Run: headless pygame with SDL's dummy video driver; simulated clock (each Clock.tick advances the game by its frame time, no real sleeping); random seed 0; keys injected as events and as key.get_pressed() state; mouse plan: one left click at the window centre at the start of phase 2, then a move to the lower-right quarter at the start of phase 3.
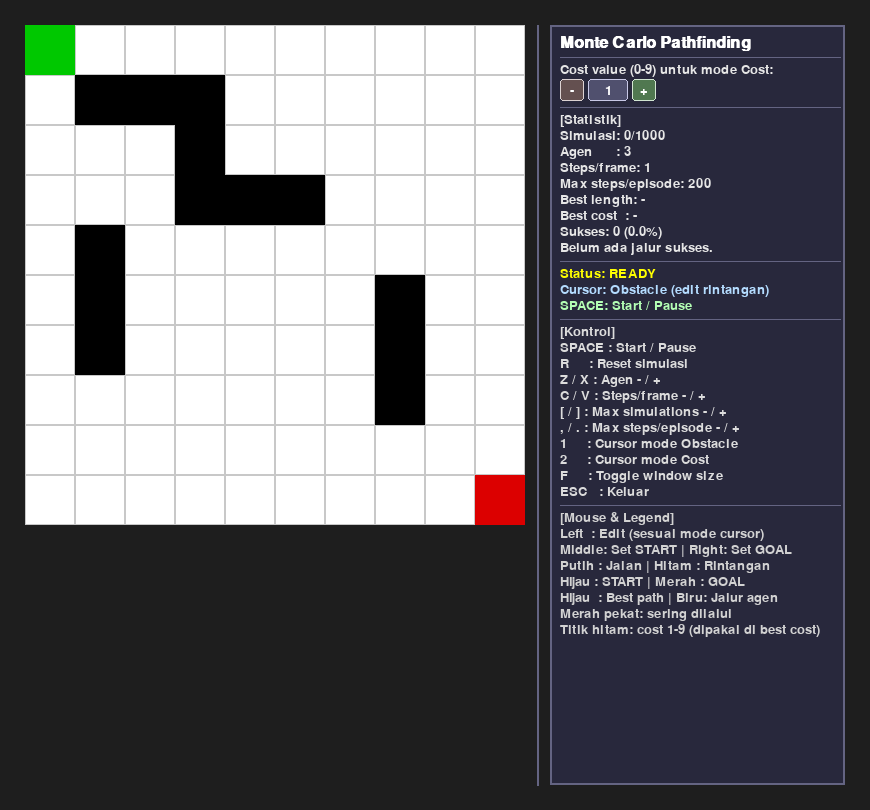
Frame 1 of 4 · flips 1–60 · no input
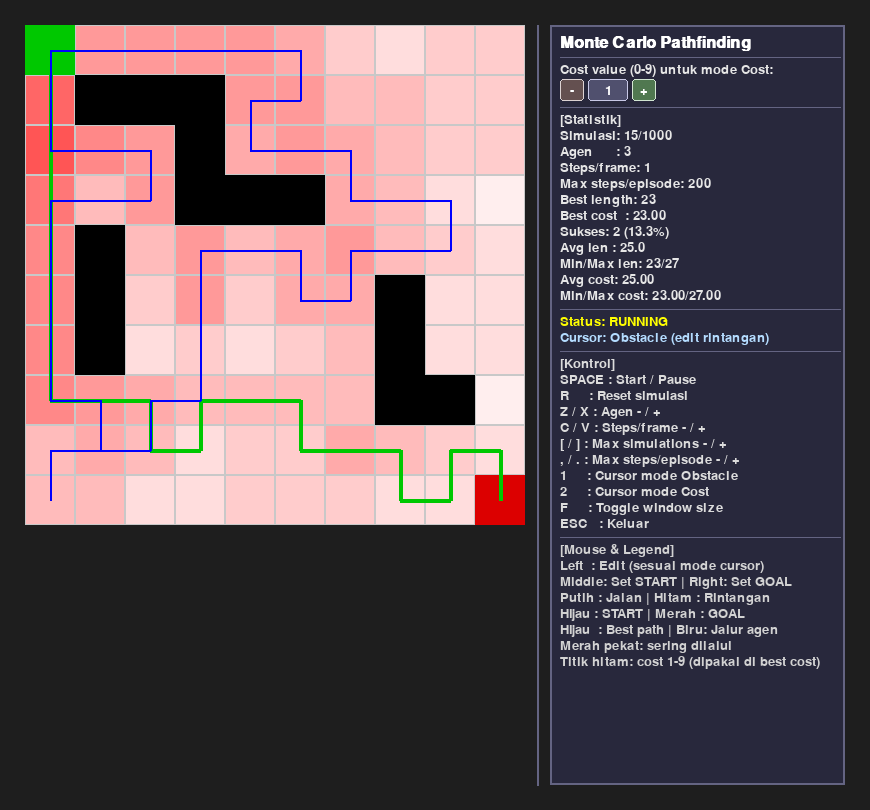
Frame 2 of 4 · flips 61–180 · clicked the window centre · tapped SPACE, RETURN · held RIGHT (→), D
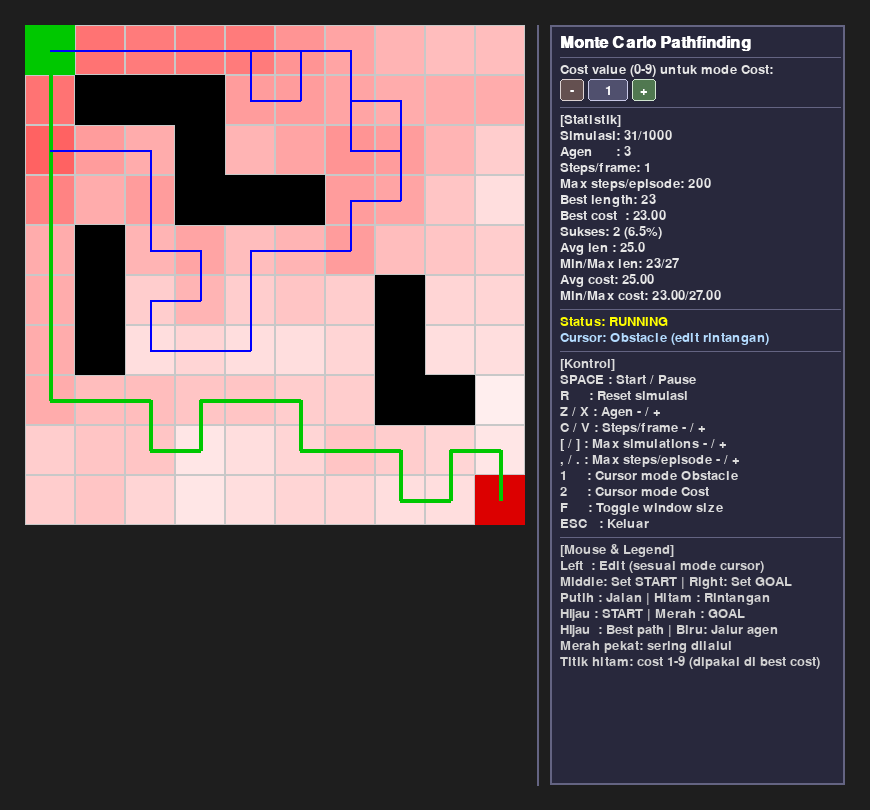
Frame 3 of 4 · flips 181–300 · moved the mouse to the lower-right quarter · held DOWN (↓), S
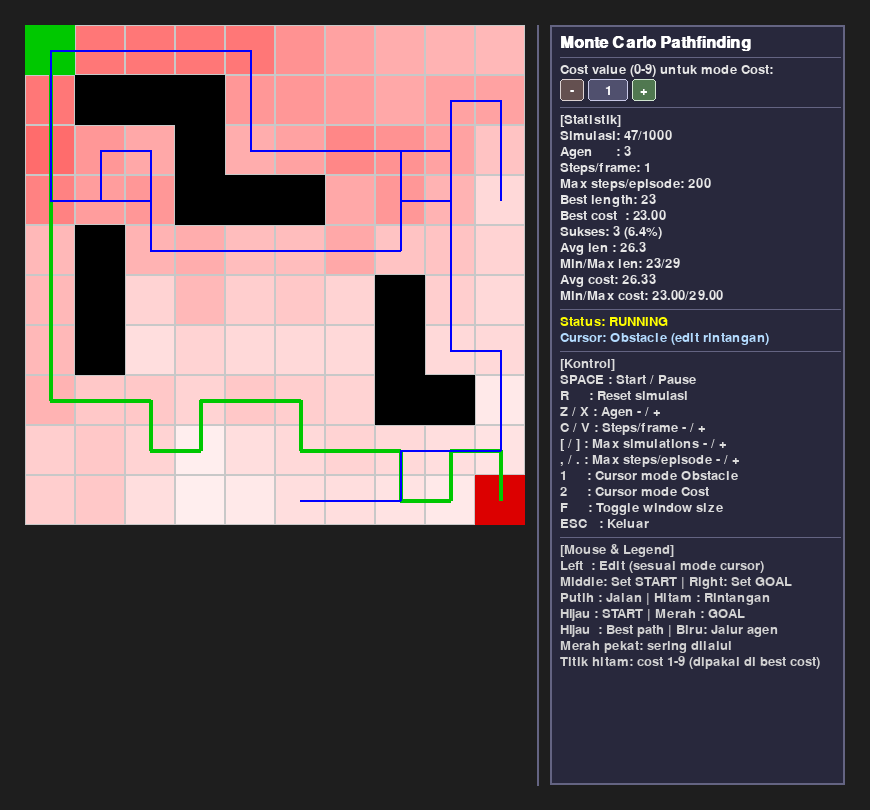
Frame 4 of 4 · flips 301–420 · held LEFT (←), A, UP (↑), W

The pygame program that drew these frames:

import pygame
import random
import sys

# ================================
# Konfigurasi dasar
# ================================
GRID_ROWS = 10
GRID_COLS = 10
CELL_SIZE = 50
MARGIN = 25

GRID_ORIGIN_X = MARGIN
GRID_ORIGIN_Y = MARGIN
GRID_WIDTH  = GRID_COLS * CELL_SIZE
GRID_HEIGHT = GRID_ROWS * CELL_SIZE

SIDEBAR_WIDTH = 320  # panel kanan untuk UI

# Tinggi panel (sidebar) dibuat lebih besar dari grid supaya UI muat
PANEL_HEIGHT = GRID_HEIGHT + 260

# Window height = cukup untuk muat grid & panel (ambil yang lebih tinggi)
WINDOW_WIDTH  = GRID_WIDTH + 2 * MARGIN + SIDEBAR_WIDTH
WINDOW_HEIGHT = max(GRID_HEIGHT, PANEL_HEIGHT) + 2 * MARGIN

FPS = 30
DEFAULT_STEPS_PER_FRAME = 1
MAX_STEPS_DEFAULT = 200
MAX_SIMULATIONS_DEFAULT = 1000

INITIAL_AGENT_COUNT = 3
MAX_AGENT_COUNT = 20

# Warna (R, G, B)
WHITE   = (255, 255, 255)
BLACK   = (0,   0,   0)
GRAY    = (200, 200, 200)
GREEN   = (0, 200,   0)
RED     = (220, 0,   0)
BLUE    = (0,   0, 255)
YELLOW  = (255, 215, 0)
BG      = (30,  30,  30)
PANEL_BG = (40, 40, 60)
PANEL_BORDER = (100, 100, 130)

# ================================
# Grid & rintangan
# ================================
grid = [[0 for _ in range(GRID_COLS)] for _ in range(GRID_ROWS)]

obstacles = [
    (1, 1), (1, 2), (1, 3),
    (2, 3),
    (3, 3), (3, 4), (3, 5),
    (5, 7), (6, 7), (7, 7),
    (4, 1), (5, 1), (6, 1)
]
for r, c in obstacles:
    grid[r][c] = 1

start = (0, 0)
goal  = (GRID_ROWS - 1, GRID_COLS - 1)

moves = [(-1, 0), (1, 0), (0, -1), (0, 1)]

# ================================
# Inisialisasi Pygame
# ================================
pygame.init()
LOGICAL_WIDTH = WINDOW_WIDTH
LOGICAL_HEIGHT = WINDOW_HEIGHT

windowed_size = (LOGICAL_WIDTH, LOGICAL_HEIGHT)
screen = pygame.display.set_mode(windowed_size, pygame.RESIZABLE)
pygame.display.set_caption("Monte Carlo Pathfinding - Pygame (Multi-agent)")

# surface tempat kita menggambar semuanya (logis)
canvas = pygame.Surface((LOGICAL_WIDTH, LOGICAL_HEIGHT))

clock = pygame.time.Clock()
font = pygame.font.SysFont(None, 20)
font_title = pygame.font.SysFont(None, 24, bold=True)

# ================================
# Variabel simulasi & statistik
# ================================
agent_count = INITIAL_AGENT_COUNT
steps_per_frame = DEFAULT_STEPS_PER_FRAME

max_steps_per_walk = MAX_STEPS_DEFAULT
max_simulations    = MAX_SIMULATIONS_DEFAULT

agents = []  # list of dict: {pos, path, visited, active, steps}
best_path = None
best_path_cost = None

sim_count = 0              # episode random walk yang sudah DIMULAI
success_count = 0          # yang sukses sampai goal
total_success_length = 0
min_success_length = None
max_success_length = None

total_success_cost = 0.0
min_success_cost = None
max_success_cost = None

simulation_done = False
paused = True
first_step_after_reset = True

# Heatmap & cost
visit_counts = [[0 for _ in range(GRID_COLS)] for _ in range(GRID_ROWS)]
cell_costs   = [[0 for _ in range(GRID_COLS)] for _ in range(GRID_ROWS)]  # jumlah titik (0-9)

# Cursor mode & cost value
cursor_mode = "obstacle"  # "obstacle" atau "cost"
current_cost_value = 1

# Tombol +/- cost (diisi posisinya di draw_sidebar)
cost_minus_rect = pygame.Rect(0, 0, 0, 0)
cost_plus_rect  = pygame.Rect(0, 0, 0, 0)


# ================================
# Fungsi bantu simulasi & cost
# ================================
def increment_visit(pos):
    r, c = pos
    if 0 <= r < GRID_ROWS and 0 <= c < GRID_COLS:
        visit_counts[r][c] += 1


def create_agent():
    return {
        "pos": start,
        "path": [start],
        "visited": {start},
        "active": True,
        "steps": 0,
    }


def reset_agents():
    global agents
    agents = []
    for _ in range(agent_count):
        a = create_agent()
        agents.append(a)
        increment_visit(start)


def reset_heatmap():
    global visit_counts
    visit_counts = [[0 for _ in range(GRID_COLS)] for _ in range(GRID_ROWS)]


def reset_stats():
    global best_path, best_path_cost
    global success_count, total_success_length
    global min_success_length, max_success_length
    global total_success_cost, min_success_cost, max_success_cost
    global sim_count

    best_path = None
    best_path_cost = None
    success_count = 0
    total_success_length = 0
    min_success_length = None
    max_success_length = None

    total_success_cost = 0.0
    min_success_cost = None
    max_success_cost = None

    sim_count = 0


def reset_simulation():
    global simulation_done, paused, first_step_after_reset
    reset_heatmap()
    reset_stats()
    simulation_done = False
    paused = True
    first_step_after_reset = True
    reset_agents()


def get_valid_neighbors_for_agent(agent):
    r, c = agent["pos"]
    neighbors = []
    for dr, dc in moves:
        nr, nc = r + dr, c + dc
        if 0 <= nr < GRID_ROWS and 0 <= nc < GRID_COLS:
            if grid[nr][nc] == 0 and (nr, nc) not in agent["visited"]:
                neighbors.append((nr, nc))
    return neighbors


def get_cell_cost_value(r, c):
    """
    Mapping cost:
    - 0 titik  -> 1.0
    - 1 titik  -> 1.2
    - 2 titik  -> 1.4
    ...
    - n titik  -> 1.0 + 0.2 * n
    """
    dots = cell_costs[r][c]
    return 1.0 + 0.2 * dots


def compute_path_cost(path):
    total = 0.0
    for (r, c) in path:
        total += get_cell_cost_value(r, c)
    return total


def handle_success(agent):
    """Update statistik saat agen berhasil mencapai goal (pakai cost)."""
    global best_path, best_path_cost
    global success_count, total_success_length
    global min_success_length, max_success_length
    global total_success_cost, min_success_cost, max_success_cost

    path_len = len(agent["path"])
    path_cost = compute_path_cost(agent["path"])

    success_count += 1
    total_success_length += path_len
    total_success_cost += path_cost

    # update best_path by minimal cost (tie-breaker = lebih pendek)
    if best_path is None:
        best_path = agent["path"].copy()
        best_path_cost = path_cost
        print(f"Jalur baru terbaik! Cost = {best_path_cost:.2f}, Panjang = {len(best_path)}")
    else:
        if (path_cost < best_path_cost - 1e-9) or \
           (abs(path_cost - best_path_cost) < 1e-9 and path_len < len(best_path)):
            best_path = agent["path"].copy()
            best_path_cost = path_cost
            print(f"Jalur baru terbaik! Cost = {best_path_cost:.2f}, Panjang = {len(best_path)}")

    # update min/max length
    if min_success_length is None or path_len < min_success_length:
        min_success_length = path_len
    if max_success_length is None or path_len > max_success_length:
        max_success_length = path_len

    # update min/max cost
    if min_success_cost is None or path_cost < min_success_cost:
        min_success_cost = path_cost
    if max_success_cost is None or path_cost > max_success_cost:
        max_success_cost = path_cost


def step_agent(agent):
    if not agent["active"]:
        return

    if agent["steps"] >= max_steps_per_walk:
        agent["active"] = False
        return

    if agent["pos"] == goal:
        handle_success(agent)
        agent["active"] = False
        return

    neighbors = get_valid_neighbors_for_agent(agent)
    if not neighbors:
        agent["active"] = False
        return

    # Monte Carlo: pilih tetangga secara acak (belum pakai cost untuk bias)
    next_pos = random.choice(neighbors)
    agent["pos"] = next_pos
    agent["path"].append(next_pos)
    agent["visited"].add(next_pos)
    agent["steps"] += 1
    increment_visit(next_pos)

    if agent["pos"] == goal:
        handle_success(agent)
        agent["active"] = False


def restart_agent_if_possible(agent):
    global sim_count
    if sim_count >= max_simulations:
        return False

    agent["pos"] = start
    agent["path"] = [start]
    agent["visited"] = {start}
    agent["active"] = True
    agent["steps"] = 0
    sim_count += 1
    increment_visit(start)
    return True


# ================================
# Fungsi gambar / UI
# ================================
def draw_cost_dots(surface, r, c, cost):
    if cost <= 0:
        return
    cost = min(cost, 9)

    cx = GRID_ORIGIN_X + c * CELL_SIZE + CELL_SIZE // 2
    cy = GRID_ORIGIN_Y + r * CELL_SIZE + CELL_SIZE // 2

    offsets = [
        (-1, -1), (0, -1), (1, -1),
        (-1,  0), (0,  0), (1,  0),
        (-1,  1), (0,  1), (1,  1),
    ]

    step = CELL_SIZE // 4
    radius = max(2, CELL_SIZE // 10)

    for i in range(cost):
        ox, oy = offsets[i]
        x = cx + ox * step
        y = cy + oy * step
        pygame.draw.circle(surface, BLACK, (x, y), radius)


def draw_grid(surface):
    surface.fill(BG)

    # panel sidebar
    panel_x = GRID_ORIGIN_X + GRID_WIDTH + MARGIN
    pygame.draw.rect(
        surface,
        PANEL_BG,
        pygame.Rect(panel_x, MARGIN, SIDEBAR_WIDTH - MARGIN, PANEL_HEIGHT)
    )
    pygame.draw.rect(
        surface,
        PANEL_BORDER,
        pygame.Rect(panel_x, MARGIN, SIDEBAR_WIDTH - MARGIN, PANEL_HEIGHT),
        2
    )

    # separator vertical
    pygame.draw.line(
        surface,
        PANEL_BORDER,
        (GRID_ORIGIN_X + GRID_WIDTH + MARGIN // 2, MARGIN),
        (GRID_ORIGIN_X + GRID_WIDTH + MARGIN // 2, MARGIN + PANEL_HEIGHT),
        2
    )

    # cari max untuk heatmap
    max_count = 0
    for row in visit_counts:
        row_max = max(row)
        if row_max > max_count:
            max_count = row_max

    # grid cells
    for r in range(GRID_ROWS):
        for c in range(GRID_COLS):
            x = GRID_ORIGIN_X + c * CELL_SIZE
            y = GRID_ORIGIN_Y + r * CELL_SIZE
            rect = pygame.Rect(x, y, CELL_SIZE, CELL_SIZE)

            if grid[r][c] == 1:
                pygame.draw.rect(surface, BLACK, rect)
            else:
                if max_count > 0 and visit_counts[r][c] > 0:
                    ratio = visit_counts[r][c] / max_count
                    red = 255
                    gb = int(255 * (1 - ratio))
                    color = (red, gb, gb)
                else:
                    color = WHITE

                pygame.draw.rect(surface, color, rect)
                pygame.draw.rect(surface, GRAY, rect, 1)

                if cell_costs[r][c] > 0:
                    draw_cost_dots(surface, r, c, cell_costs[r][c])

    # start
    sx = GRID_ORIGIN_X + start[1] * CELL_SIZE
    sy = GRID_ORIGIN_Y + start[0] * CELL_SIZE
    pygame.draw.rect(surface, GREEN, (sx, sy, CELL_SIZE, CELL_SIZE))

    # goal
    gx = GRID_ORIGIN_X + goal[1] * CELL_SIZE
    gy = GRID_ORIGIN_Y + goal[0] * CELL_SIZE
    pygame.draw.rect(surface, RED, (gx, gy, CELL_SIZE, CELL_SIZE))


def draw_paths(surface):
    if best_path is not None and len(best_path) >= 2:
        draw_path(surface, best_path, GREEN, width=4)

    for agent in agents:
        if agent["active"] and len(agent["path"]) >= 2:
            draw_path(surface, agent["path"], BLUE, width=2)


def draw_path(surface, path, color, width=3):
    pts = []
    for (r, c) in path:
        x = GRID_ORIGIN_X + c * CELL_SIZE + CELL_SIZE // 2
        y = GRID_ORIGIN_Y + r * CELL_SIZE + CELL_SIZE // 2
        pts.append((x, y))
    if len(pts) >= 2:
        pygame.draw.lines(surface, color, False, pts, width)


def draw_sidebar(surface):
    global cost_minus_rect, cost_plus_rect

    panel_x = GRID_ORIGIN_X + GRID_WIDTH + MARGIN + 10
    y = MARGIN + 10
    line_h = 16

    # Judul
    title = font_title.render("Monte Carlo Pathfinding", True, (255, 255, 255))
    surface.blit(title, (panel_x, y))
    y += line_h + 6

    pygame.draw.line(surface, PANEL_BORDER, (panel_x, y), (panel_x + SIDEBAR_WIDTH - 40, y), 1)
    y += 6

    # ===== Cost control (pakai tombol +/-) =====
    label = font.render("Cost value (0-9) untuk mode Cost:", True, (230, 230, 230))
    surface.blit(label, (panel_x, y))
    y += line_h

    # Tombol - [nilai] +
    minus_w = 24
    plus_w = 24
    box_h = 22

    cost_minus_rect = pygame.Rect(panel_x, y, minus_w, box_h)
    value_rect       = pygame.Rect(panel_x + minus_w + 4, y, 40, box_h)
    cost_plus_rect  = pygame.Rect(panel_x + minus_w + 4 + 40 + 4, y, plus_w, box_h)

    # minus
    pygame.draw.rect(surface, (100, 80, 80), cost_minus_rect, border_radius=3)
    pygame.draw.rect(surface, (220, 210, 210), cost_minus_rect, 1, border_radius=3)
    minus_text = font.render("-", True, (255, 255, 255))
    surface.blit(minus_text, minus_text.get_rect(center=cost_minus_rect.center))

    # value
    pygame.draw.rect(surface, (80, 80, 110), value_rect, border_radius=3)
    pygame.draw.rect(surface, (200, 200, 230), value_rect, 1, border_radius=3)
    val_text = font.render(str(current_cost_value), True, (255, 255, 255))
    surface.blit(val_text, val_text.get_rect(center=value_rect.center))

    # plus
    pygame.draw.rect(surface, (80, 120, 80), cost_plus_rect, border_radius=3)
    pygame.draw.rect(surface, (210, 230, 210), cost_plus_rect, 1, border_radius=3)
    plus_text = font.render("+", True, (255, 255, 255))
    surface.blit(plus_text, plus_text.get_rect(center=cost_plus_rect.center))

    y += box_h + 6

    pygame.draw.line(surface, PANEL_BORDER, (panel_x, y), (panel_x + SIDEBAR_WIDTH - 40, y), 1)
    y += 6

    # ===== Statistik =====
    best_len = len(best_path) if best_path is not None else "-"
    best_cost_str = f"{best_path_cost:.2f}" if best_path_cost is not None else "-"
    success_rate = (success_count / sim_count * 100) if sim_count > 0 else 0.0
    avg_len = (total_success_length / success_count) if success_count > 0 else 0
    avg_cost = (total_success_cost / success_count) if success_count > 0 else 0.0

    stats_lines = [
        "[Statistik]",
        f"Simulasi: {sim_count}/{max_simulations}",
        f"Agen      : {agent_count}",
        f"Steps/frame: {steps_per_frame}",
        f"Max steps/episode: {max_steps_per_walk}",
        f"Best length: {best_len}",
        f"Best cost  : {best_cost_str}",
        f"Sukses: {success_count} ({success_rate:.1f}%)",
    ]

    if success_count > 0:
        stats_lines.append(f"Avg len : {avg_len:.1f}")
        stats_lines.append(f"Min/Max len: {min_success_length}/{max_success_length}")
        stats_lines.append(f"Avg cost: {avg_cost:.2f}")
        stats_lines.append(f"Min/Max cost: {min_success_cost:.2f}/{max_success_cost:.2f}")
    else:
        stats_lines.append("Belum ada jalur sukses.")

    for text in stats_lines:
        surf = font.render(text, True, (230, 230, 230))
        surface.blit(surf, (panel_x, y))
        y += line_h

    y += 4
    pygame.draw.line(surface, PANEL_BORDER, (panel_x, y), (panel_x + SIDEBAR_WIDTH - 40, y), 1)
    y += 6

    # ===== Status =====
    if simulation_done:
        status_text = "DONE"
    elif not paused and not simulation_done:
        status_text = "RUNNING"
    elif paused and sim_count > 0:
        status_text = "PAUSED"
    else:
        status_text = "READY"

    surf = font.render(f"Status: {status_text}", True, (255, 255, 0))
    surface.blit(surf, (panel_x, y))
    y += line_h

    # status cursor mode
    if cursor_mode == "obstacle":
        cursor_label = "Obstacle (edit rintangan)"
    else:
        cursor_label = f"Cost (nilai {current_cost_value})"
    surf = font.render(f"Cursor: {cursor_label}", True, (180, 220, 255))
    surface.blit(surf, (panel_x, y))
    y += line_h

    if paused and not simulation_done:
        hint = "SPACE: Start / Pause"
        surf = font.render(hint, True, (180, 255, 180))
        surface.blit(surf, (panel_x, y))
        y += line_h

    if simulation_done:
        done_msg = "Simulasi selesai. Tekan R untuk reset."
        surf = font.render(done_msg, True, (255, 200, 0))
        surface.blit(surf, (panel_x, y))
        y += line_h

    y += 4
    pygame.draw.line(surface, PANEL_BORDER, (panel_x, y), (panel_x + SIDEBAR_WIDTH - 40, y), 1)
    y += 6

    # ===== Kontrol =====
    controls = [
        "[Kontrol]",
        "SPACE : Start / Pause",
        "R     : Reset simulasi",
        "Z / X : Agen - / +",
        "C / V : Steps/frame - / +",
        "[ / ] : Max simulations - / +",
        ", / . : Max steps/episode - / +",
        "1     : Cursor mode Obstacle",
        "2     : Cursor mode Cost",
        "F     : Toggle window size",
        "ESC   : Keluar",
    ]
    for text in controls:
        surf = font.render(text, True, (220, 220, 220))
        surface.blit(surf, (panel_x, y))
        y += line_h

    y += 4
    pygame.draw.line(surface, PANEL_BORDER, (panel_x, y), (panel_x + SIDEBAR_WIDTH - 40, y), 1)
    y += 6

    # ===== Legend =====
    legend = [
        "[Mouse & Legend]",
        "Left  : Edit (sesuai mode cursor)",
        "Middle: Set START | Right: Set GOAL",
        "Putih : Jalan | Hitam : Rintangan",
        "Hijau : START | Merah : GOAL",
        "Hijau  : Best path | Biru: Jalur agen",
        "Merah pekat: sering dilalui",
        "Titik hitam: cost 1-9 (dipakai di best cost)",
    ]
    for text in legend:
        surf = font.render(text, True, (210, 210, 210))
        surface.blit(surf, (panel_x, y))
        y += line_h


# ================================
# Inisialisasi awal
# ================================
reset_simulation()

# ================================
# Main loop
# ================================
running = True
while running:
    clock.tick(FPS)

    # pastikan current_cost_value tetap di range 0–9
    current_cost_value = max(0, min(current_cost_value, 9))

    # --- Event handling ---
    for event in pygame.event.get():
        if event.type == pygame.QUIT:
            running = False

        elif event.type == pygame.KEYDOWN:
            if event.key == pygame.K_ESCAPE:
                running = False

            elif event.key == pygame.K_SPACE:
                if not simulation_done:
                    paused = not paused

            elif event.key == pygame.K_r:
                reset_simulation()

            elif event.key == pygame.K_z:
                if agent_count > 1:
                    agent_count -= 1
                    reset_simulation()
            elif event.key == pygame.K_x:
                if agent_count < MAX_AGENT_COUNT:
                    agent_count += 1
                    reset_simulation()

            elif event.key == pygame.K_c:
                if steps_per_frame > 1:
                    steps_per_frame -= 1
            elif event.key == pygame.K_v:
                if steps_per_frame < 20:
                    steps_per_frame += 1

            elif event.key == pygame.K_f:
                current_size = screen.get_size()
                if hasattr(pygame.display, "get_desktop_sizes"):
                    desktop_w, desktop_h = pygame.display.get_desktop_sizes()[0]
                else:
                    info = pygame.display.Info()
                    desktop_w, desktop_h = info.current_w, info.current_h
                desktop_size = (desktop_w, desktop_h)

                if (abs(current_size[0] - windowed_size[0]) < 10 and
                    abs(current_size[1] - windowed_size[1]) < 10):
                    screen = pygame.display.set_mode(desktop_size, pygame.RESIZABLE)
                else:
                    screen = pygame.display.set_mode(windowed_size, pygame.RESIZABLE)

            elif event.key == pygame.K_LEFTBRACKET:
                if max_simulations > agent_count:
                    max_simulations = max(max_simulations - 50, agent_count)

            elif event.key == pygame.K_RIGHTBRACKET:
                max_simulations += 50

            elif event.key == pygame.K_COMMA:
                if max_steps_per_walk > 10:
                    max_steps_per_walk -= 10

            elif event.key == pygame.K_PERIOD:
                max_steps_per_walk += 10

            elif event.key == pygame.K_1:
                cursor_mode = "obstacle"
            elif event.key == pygame.K_2:
                cursor_mode = "cost"

        elif event.type == pygame.MOUSEBUTTONDOWN:
            mx, my = event.pos
            display_w, display_h = screen.get_size()

            scale_x = LOGICAL_WIDTH / display_w
            scale_y = LOGICAL_HEIGHT / display_h

            mx_log = int(mx * scale_x)
            my_log = int(my * scale_y)

            # cek klik tombol cost +/- (di sidebar)
            if cost_minus_rect.collidepoint(mx_log, my_log):
                current_cost_value = max(0, current_cost_value - 1)
            elif cost_plus_rect.collidepoint(mx_log, my_log):
                current_cost_value = min(9, current_cost_value + 1)

                        # area grid
            if (GRID_ORIGIN_X <= mx_log < GRID_ORIGIN_X + GRID_WIDTH and
                GRID_ORIGIN_Y <= my_log < GRID_ORIGIN_Y + GRID_HEIGHT):
                c = (mx_log - GRID_ORIGIN_X) // CELL_SIZE
                r = (my_log - GRID_ORIGIN_Y) // CELL_SIZE

                if event.button == 1:
                    if cursor_mode == "obstacle":
                        if (r, c) != start and (r, c) != goal:
                            if grid[r][c] == 0:
                                grid[r][c] = 1
                                cell_costs[r][c] = 0
                                visit_counts[r][c] = 0
                            else:
                                grid[r][c] = 0
                    elif cursor_mode == "cost":
                        if grid[r][c] == 0:
                            cell_costs[r][c] = current_cost_value

                elif event.button == 2:
                    if (r, c) != goal:
                        start = (r, c)
                        reset_simulation()
                elif event.button == 3:
                    if (r, c) != start:
                        goal = (r, c)
                        reset_simulation()
    # --- Update simulasi Monte Carlo ---
    if not paused and not simulation_done:
        if first_step_after_reset:
            active_agents = sum(1 for a in agents if a["active"])
            sim_count = min(active_agents, max_simulations)
            first_step_after_reset = False

        for _ in range(steps_per_frame):
            for agent in agents:
                step_agent(agent)

            if sim_count < max_simulations:
                remaining = max_simulations - sim_count
                for agent in agents:
                    if not agent["active"] and remaining > 0:
                        if restart_agent_if_possible(agent):
                            remaining -= 1
                        else:
                            break

            if sim_count >= max_simulations and all(not a["active"] for a in agents):
                simulation_done = True
                print("Simulasi selesai. Mencapai max_simulations.")
                break

    # --- Gambar ---
    draw_grid(canvas)
    draw_paths(canvas)
    draw_sidebar(canvas)

    display_size = screen.get_size()
    scaled = pygame.transform.scale(canvas, display_size)
    screen.blit(scaled, (0, 0))
    pygame.display.flip()

# keluar
pygame.quit()
sys.exit()
